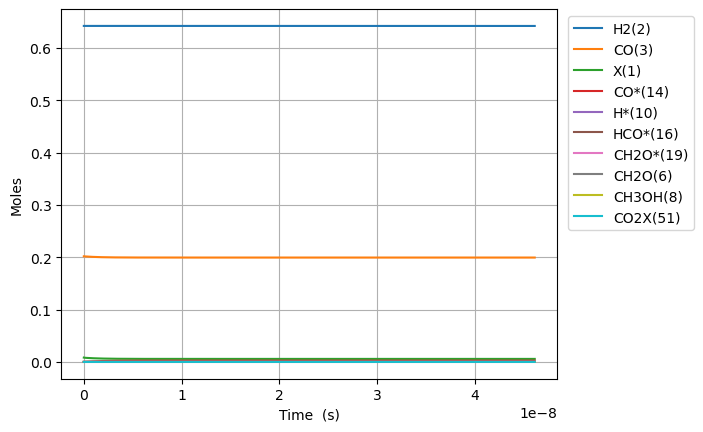

Values plotted in this chart, from the file beside it:
Time (s), Volume (m^3), N2, Ne, X(1), H2(2), CO(3), CO2(4), H2O(5), CH2O(6), HCOOH(7), CH3OH(8), HCOOCH3(9), H*(10), O*(11), OH*(12), H2O*(13), CO*(14), CO2*(15), HCO*(16), HCOO*(17), COOH*(18), CH2O*(19), CH3O*(20)
0.0, 0.002815, 0.1557, 0.0, 0.008284, 0.6424, 0.2019, 0.0, 0.0, 0.0, 0.0, 0.0, 0.0, 0.0, 0.0, 0.0, 0.0, 0.0, 0.0, 0.0, 0.0, 0.0, 0.0, 0.0
1.153450933800407e-24, 0.002815, 0.1557, 0.0, 0.008284, 0.6424, 0.2019, -5.128236645857241e-109, 1.080170163639585e-129, 9.865912317779315e-52, -8.694040707870794e-155, -1.113329373202979e-116, 2.724075777413719e-152, 2.7380696199490366e-18, 4.8945690572274e-81, -1.6211271051095546e-104, 8.447296121645634e-126, 1.8036004146591544e-18, -1.5613782704801581e-114, 9.514864580437841e-55, -8.121457890526137e-148, 1.2684088686887007e-128, 1.7024407593800506e-80, 8.60473304434243e-93
3.2296626146411396e-24, 0.002815, 0.1557, 0.0, 0.008284, 0.6424, 0.2019, 4.7323062096594297e-107, 5.028442645272277e-128, 2.762455448978208e-51, 9.692615171572232e-153, 1.1000406576018186e-115, 7.492734474533391e-151, 7.66659493585729e-18, 2.819020306794925e-79, 2.7210864284579577e-103, 2.3497770414954357e-124, 5.0500811610456255e-18, 1.4951665458981639e-112, 1.4378862377645258e-53, 5.490104354735793e-146, 3.5280204502424684e-127, 1.0283240172252326e-79, 1.3003472397026045e-91
7.382085976322605e-24, 0.002815, 0.1557, 0.0, 0.008284, 0.6424, 0.2019, 1.0088464238648487e-104, 2.6565650835404625e-125, 6.314183883378761e-51, 8.570965213442063e-150, 6.06721747701314e-114, 1.8354221644344966e-148, 1.7523645567673758e-17, 1.2641669661000175e-77, 3.2076380674454365e-101, 5.736516968839785e-122, 1.1543042653818545e-17, 3.112082079129984e-110, 1.5468123933348035e-52, 3.102368847130318e-143, 8.610836917414847e-125, 4.95249328703741e-79, 1.398854220551668e-90
1.5686932699685535e-23, 0.002815, 0.1557, 0.0, 0.008284, 0.6424, 0.2019, 1.6134456287542586e-102, 8.934210358561772e-123, 1.3417640752179865e-50, 5.535721298927645e-147, 2.3878469945990446e-112, 3.083870246956026e-146, 3.723774683130654e-17, 4.7561120253511255e-76, 2.5354887173596288e-99, 9.617700939222881e-120, 2.4528965639364288e-17, 4.983296704047809e-108, 1.4217870812158534e-51, 1.7871996462449714e-140, 1.4430039338516935e-122, 2.1688482001482557e-78, 1.2857880291044234e-89
3.229662614641139e-23, 0.002815, 0.1557, 0.0, 0.008284, 0.6424, 0.2019, 2.3003186901007844e-100, 2.6046939518938775e-120, 2.762455448978207e-50, 3.173421856816651e-144, 8.436801969091593e-111, 4.496351817313754e-144, 7.666594935857149e-17, 1.6468905818200344e-74, 1.7943789666229943e-97, 1.4017998467344299e-117, 5.050081161045535e-17, 7.110697022195851e-106, 1.216368781689665e-50, 9.861782181021732e-138, 2.1012677012743105e-120, 9.26354064236739e-78, 1.100018727942712e-88
6.551601303986311e-23, 0.002815, 0.1557, 0.0, 0.008284, 0.6424, 0.2019, 3.1049926996459805e-98, 7.1075714512193845e-118, 5.603838196498647e-50, 1.718281372445472e-141, 2.834412721635398e-109, 6.1353190873301534e-142, 1.555223544130989e-16, 5.4793086525257734e-73, 1.20658004940332e-95, 1.9151197101466108e-115, 1.024445035526359e-16, 9.602122326086339e-104, 1.0057172309618604e-49, 5.248687555764836e-135, 2.865435801288883e-118, 4.483957315893006e-77, 9.095167541631732e-88
1.3195478682676655e-22, 0.002815, 0.1557, 0.0, 0.008284, 0.6424, 0.2019, 4.080532522977685e-96, 1.878036033701272e-115, 1.1286603691539524e-49, 9.045947720463366e-139, 9.291598048914761e-108, 8.106026121442005e-140, 3.132351645221437e-16, 1.7876273135700285e-71, 7.913687102971887e-94, 2.5388199447348567e-113, 2.0633188743699045e-16, 1.2621607715514755e-101, 8.178325496885491e-49, 2.739713885130527e-132, 3.784685751111953e-116, 4.1010918708186983e-76, 7.396039157500228e-87
2.6483233440057345e-22, 0.002815, 0.1557, 0.0, 0.008284, 0.6424, 0.2019, 5.29211127260292e-94, 4.8841135786276696e-113, 2.265213468162126e-49, 4.696284917232672e-136, 3.00923926865303e-106, 1.0540664055577398e-137, 6.286607847401933e-16, 5.7758263566939193e-70, 5.1269422749270774e-92, 3.3250858545705794e-111, 4.1410665520567354e-16, 1.6370892745786998e-99, 6.596115793424506e-48, 1.4162441195010865e-129, 4.9206743413869944e-114, 9.053889244765199e-75, 5.965173458123781e-86
5.305874295481872e-22, 0.002815, 0.1557, 0.0, 0.008284, 0.6424, 0.2019, 6.818436202912106e-92, 1.260199543387076e-110, 4.5383196661784666e-49, 2.4212296083789276e-133, 9.687445963337868e-105, 1.359862740843675e-135, 1.259512025176133e-15, 1.8571814063598248e-68, 3.301283044704106e-90, 4.351924260945615e-109, 8.296561907429359e-16, 2.109361185111207e-97, 5.298358917442473e-47, 7.2858355424701006e-127, 6.347746978371741e-112, 2.7457474505463155e-73, 4.7915516215048115e-85
1.0620976198434146e-21, 0.002815, 0.1557, 0.0, 0.008284, 0.6424, 0.2019, 8.756213297214453e-90, 3.238800905405925e-108, 9.08453206221112e-49, 1.2439726260061885e-130, 3.109275229294672e-103, 1.7474753295835405e-133, 2.5212145060473743e-15, 5.957287225968255e-67, 2.1192566757316487e-88, 5.752844016029792e-107, 1.6607552618170457e-15, 2.7089056914916665e-95, 4.2472904776111786e-46, 3.7392285724738296e-124, 8.156808036672207e-110, 8.745208409594041e-72, 3.8410215393464624e-84
2.1251180004338696e-21, 0.002815, 0.1557, 0.0, 0.008284, 0.6424, 0.2019, 1.1226301022912472e-87, 8.307612753058797e-106, 1.8176956854276312e-48, 6.380181138500156e-128, 9.964573611520794e-102, 2.2411565755088345e-131, 5.044619467787301e-15, 1.9086238326319285e-65, 1.3583872832694812e-86, 7.790053234500935e-105, 3.3229534039636043e-15, 3.473121121350895e-93, 3.4012770862402865e-45, 1.9167586903975634e-121, 1.0461045473401805e-107, 2.799955693882605e-70, 3.0759321812296546e-83
4.251158761614779e-21, 0.002815, 0.1557, 0.0, 0.008284, 0.6424, 0.2019, 1.4381414122917928e-85, 2.128835521611639e-103, 3.6361806438406246e-48, 3.269482673761733e-125, 3.1910480804273725e-100, 2.8714742155940236e-129, 1.0091429391256934e-14, 6.111263524407597e-64, 8.700286066211805e-85, 1.1036904563721417e-102, 6.647349688250079e-15, 4.4492589796537736e-91, 2.7224002240596014e-44, 9.819620879947121e-119, 1.3403166057291002e-105, 8.965480096260469e-69, 2.4619920410752612e-82
8.5032402839766e-21, 0.002815, 0.1557, 0.0, 0.008284, 0.6424, 0.2019, 1.8415718623647673e-83, 5.452491443450303e-101, 7.273150560666434e-48, 1.674700122195888e-122, 1.0215169239010374e-98, 3.677230051560202e-127, 2.0185049238155326e-14, 1.956189766899059e-62, 5.570298381365643e-83, 1.6838616463990597e-100, 1.3296142256796457e-14, 5.697393168297858e-89, 2.178471736007455e-43, 5.029129953734218e-116, 1.716439647409917e-103, 2.869983044443898e-67, 1.9700919841157118e-81
1.700740332870024e-20, 0.002815, 0.1557, 0.0, 0.008284, 0.6424, 0.2019, 2.3576889512067317e-81, 1.3961799835472694e-98, 1.4547090394317333e-47, 8.576322318388819e-120, 3.269468420717736e-97, 4.707852577108024e-125, 4.0372288931788605e-14, 6.260734338094264e-61, 3.565667983832863e-81, 2.8483894488571305e-98, 2.6593727393782922e-14, 7.29415095206609e-87, 1.7429980386148895e-42, 2.575289332994111e-113, 2.197577212659273e-101, 9.185644974720611e-66, 1.5762747875973868e-80
3.401572941814752e-20, 0.002815, 0.1557, 0.0, 0.008284, 0.6424, 0.2019, 3.0181376835090424e-79, 3.5746587565625265e-96, 2.9094970061616275e-47, 4.3915538711095275e-117, 1.0463542239276135e-95, 6.02639086588032e-123, 8.074676831840115e-14, 2.0035770734318514e-59, 2.2822441478688457e-79, 5.419454874493675e-96, 5.31888976673307e-14, 9.337436398974961e-85, 1.3944866967601316e-41, 1.3186388311207168e-110, 2.8132416949429594e-99, 2.9396803721248256e-64, 1.2611326665152052e-79
6.803238159704209e-20, 0.002815, 0.1557, 0.0, 0.008284, 0.6424, 0.2019, 3.863381328641048e-77, 9.1516868489723e-94, 5.819072939620271e-47, 2.2485989001679862e-114, 3.3499118795432663e-94, 7.713276031554018e-121, 1.614957270890101e-13, 6.411633909406493e-58, 1.4607055428714336e-77, 1.1476666911995624e-93, 1.0637923821272567e-13, 1.1952435054373224e-82, 1.1156246666492015e-40, 6.751609163600919e-108, 3.6011707539317874e-97, 9.407416426553993e-63, 1.0093795563139117e-78
1.360656859548312e-19, 0.002815, 0.1557, 0.0, 0.008284, 0.6424, 0.2019, 4.9451716931522445e-75, 2.342903451703889e-91, 1.163822480653298e-46, 1.1513154782336212e-111, 1.0793168212237933e-92, 9.871734971021984e-119, 3.229936446197636e-13, 2.05172716990752e-56, 9.348736723066001e-76, 2.6311650311955735e-91, 2.1275991929671322e-13, 1.529925693183114e-80, 8.925138630970784e-40, 3.4568144322531102e-105, 4.609645227335231e-95, 3.0104435885044155e-61, 8.131978837009313e-78
2.7213229467040945e-19, 0.002815, 0.1557, 0.0, 0.008284, 0.6424, 0.2019, 6.329688771711419e-73, 5.997923973534159e-89, 2.327652854034009e-46, 5.894832413288408e-109, 3.828892673217041e-91, 1.2651278272454931e-116, 6.45989479639413e-13, 6.565369728290877e-55, 5.983261765768899e-74, 6.342981073344692e-89, 4.255212814374787e-13, 1.9582650891130456e-78, 7.140167612875659e-39, 1.7698301308726715e-102, 5.900452558484905e-93, 9.633532277106523e-60, 7.233348186500006e-77
5.442655121015659e-19, 0.002815, 0.1557, 0.0, 0.008284, 0.6424, 0.2019, 8.101511052854446e-71, 1.5354800067926528e-86, 4.655313600788153e-46, 3.018192630523058e-106, 3.145589412090145e-89, 1.662719651718217e-114, 1.291981149511281e-12, 2.10078812694273e-53, 3.8293095223481286e-72, 1.5735232351891786e-86, 8.510440056101712e-13, 2.506429022112971e-76, 5.712157378335115e-38, 9.060801737415944e-100, 7.552680704475601e-91, 3.0827486946819173e-58, 1.5102085553756267e-75
1.0885319469638789e-18, 0.002815, 0.1557, 0.0, 0.008284, 0.6424, 0.2019, 1.0368579111768524e-68, 3.9308432967202976e-84, 9.310635094269355e-46, 1.5453386736021473e-103, 1.0838459147120393e-86, 3.0468210470493435e-112, 2.5839644885852945e-12, 6.72164162271033e-52, 2.4507650036583575e-70, 3.963860255433939e-84, 1.7020894535202024e-12, 3.2078134746359597e-74, 4.569737154846311e-37, 4.6383523805255104e-97, 9.667583101812083e-89, 9.864829289515287e-57, 1.3131538200650144e-73
2.177064816688505e-18, 0.002815, 0.1557, 0.0, 0.008284, 0.6424, 0.2019, 1.3268249836162608e-66, 1.0062984550973606e-81, 1.8621278081271116e-45, 7.912347631642289e-101, 5.3803568589512175e-84, 2.278868271606025e-109, 5.167931164054428e-12, 2.150354472847774e-50, 1.5684929328343873e-68, 1.0065109114959379e-81, 3.4041803475988497e-12, 4.1049176143812273e-72, 3.655800424438544e-36, 2.374031663189114e-94, 1.2374836134805264e-86, 3.1567559529858967e-55, 1.6311244251494247e-71
4.354130556137757e-18, 0.002815, 0.1557, 0.0, 0.008284, 0.6424, 0.2019, 1.6974284074593097e-64, 2.576139410732929e-79, 3.7242564070747807e-45, 4.0513458491715306e-98, 2.748931889073984e-81, 4.1614476521142223e-106, 1.0335864504277125e-11, 6.87747097103265e-49, 1.0038412584121074e-66, 2.5661361300924048e-79, 6.808362128790487e-12, 5.251509414904975e-70, 2.9246644511871345e-35, 1.2146785991910844e-91, 1.5840648898913935e-84, 1.0101702849471816e-53, 2.083554664545311e-69
8.70826203503626e-18, 0.002815, 0.1557, 0.0, 0.008284, 0.6424, 0.2019, 2.170385150112974e-62, 6.5950842005202814e-77, 7.448513795540469e-45, 2.074562717643808e-95, 1.4068709424804752e-78, 2.3529567717641905e-102, 2.0671731141860185e-11, 2.198447032205724e-47, 6.424746775249882e-65, 6.55597428044704e-77, 1.3616725663311188e-11, 6.714802476784707e-68, 2.3398045906158827e-34, 6.210851234129672e-89, 2.0278504223838797e-82, 3.2326438146629968e-52, 2.665855438962327e-67
1.7416524992833268e-17, 0.002815, 0.1557, 0.0, 0.008284, 0.6424, 0.2019, 2.7721581177738386e-60, 1.6885261215690662e-74, 1.4897052517523437e-44, 1.0625118998234042e-92, 7.19935697573795e-76, 4.817285311737827e-99, 4.134346424557664e-11, 7.020063620222904e-46, 4.112288466598063e-63, 1.6767845106393055e-74, 2.723345262090255e-11, 8.576733710886145e-66, 1.8720751913020843e-33, 3.1713273855948182e-86, 2.5964352927404422e-80, 1.0345710043906935e-50, 3.4104833429196285e-65
3.483305090842728e-17, 0.002815, 0.1557, 0.0, 0.008284, 0.6424, 0.2019, 3.5332404291559405e-58, 4.324587828472163e-72, 2.9797168333681827e-44, 5.444803844894053e-90, 3.683090404984967e-73, 9.861305526305698e-96, 8.268692976720827e-11, 2.2368865993585152e-44, 2.633061913722154e-61, 4.2923019512089316e-72, 5.446690609028735e-11, 1.0931810622945895e-63, 1.498396731079581e-32, 1.6149320583397056e-83, 3.326240047695911e-78, 3.3122171154677796e-49, 4.36188658413121e-63
6.966610273961531e-17, 0.002815, 0.1557, 0.0, 0.008284, 0.6424, 0.2019, 4.484201791827002e-56, 1.1091248519226869e-69, 5.998251660338628e-44, 2.7952353436223954e-87, 1.8844606181651727e-70, 2.0217159731125435e-92, 1.653738580672448e-10, 7.097597458073383e-43, 1.6882590666877348e-59, 1.1005604331230297e-69, 1.0893381124588312e-10, 1.387503131381049e-61, 1.2010510062142396e-31, 8.179448509404222e-81, 4.268752045942925e-76, 1.0619243113149245e-47, 5.579421582137944e-61
1.0449915457080334e-16, 0.002815, 0.1557, 0.0, 0.008284, 0.6424, 0.2019, 2.980200278075606e-55, 8.518216293023661e-69, 9.200300833003985e-44, 2.434778068120655e-86, 1.6402773179044197e-69, 1.2906796460684858e-91, 2.4806078362402615e-10, 3.3201039363247376e-42, 9.64683081540553e-59, 8.452169775532645e-69, 1.6340071461830514e-10, 9.181687946647968e-61, 3.5709529439271173e-31, 7.029128440406522e-80, 2.872701989298858e-75, 5.085375578652077e-47, 3.751169536626452e-60
1.3933220640199137e-16, 0.002815, 0.1557, 0.0, 0.008284, 0.6424, 0.2019, 1.2857141186840979e-54, 4.36094573326263e-68, 1.3048202141094014e-43, 1.4558297491640417e-85, 9.801171536813786e-69, 1.5017940870645686e-90, 3.307477064375239e-10, 1.0317462962963176e-41, 3.6017957958987855e-58, 4.327034414510872e-68, 2.1786761620758874e-10, 4.069433473590982e-60, 7.794472959988374e-31, 4.092600439753408e-79, 1.3231301836595065e-74, 1.6850849626256766e-46, 1.7265308321061656e-59
2.0899831006436743e-16, 0.002815, 0.1557, 0.0, 0.008284, 0.6424, 0.2019, 1.2088724486554217e-53, 6.264353728406398e-67, 2.8505335381938845e-43, 3.4403780138391917e-84, 2.313744942670795e-67, 1.3477560940162047e-88, 4.961215456260885e-10, 5.053663230065435e-41, 2.4735222038993645e-57, 6.215452138445425e-67, 3.2680141520131926e-10, 4.192190883302958e-59, 2.2715462950417078e-30, 8.540940215533371e-78, 1.617157994689546e-73, 9.867227631900534e-46, 2.1082587008419108e-58
2.7866441372674346e-16, 0.002815, 0.1557, 0.0, 0.008284, 0.6424, 0.2019, 5.387864491524826e-53, 3.1558153971089276e-66, 7.120462547944648e-43, 2.155122253790783e-83, 1.4484934854286517e-66, 1.2194784081343528e-87, 6.614953747263369e-10, 1.5787588158898606e-40, 9.409004732762711e-57, 3.1311362618797685e-66, 4.3573520763795945e-10, 1.8185802369596316e-58, 4.988435675893417e-30, 4.966609599531518e-77, 7.492717038382321e-73, 3.291174366351013e-45, 9.757146062037263e-58
3.483305173891195e-16, 0.002815, 0.1557, 0.0, 0.008284, 0.6424, 0.2019, 1.8723441604705557e-52, 1.2918551580604286e-65, 1.9439950482515747e-42, 1.0416236264491271e-82, 6.993456885500991e-66, 8.946569897882959e-87, 8.268691930174797e-10, 4.040307042107444e-40, 2.858564735714143e-56, 1.2817315701451138e-65, 5.44668993049261e-10, 6.386395462724863e-58, 9.406391698633541e-30, 2.2672737972271616e-76, 2.752770318163046e-72, 8.902999505296017e-45, 3.5809854413363584e-57
4.876627247138717e-16, 0.002815, 0.1557, 0.0, 0.008284, 0.6424, 0.2019, 2.6368641668960785e-51, 3.3522075589076255e-64, 2.3593394070105744e-41, 5.455741702686618e-81, 3.632277747534018e-64, 1.1980539369995371e-84, 1.1576167964921874e-09, 2.2381578843743542e-39, 2.60492489703814e-55, 3.3257506505011326e-64, 7.625365423553289e-10, 8.940525385576494e-57, 2.623555648346711e-29, 1.0037563847933271e-74, 4.356291853267506e-71, 5.349131561892543e-44, 5.625538984627765e-56
6.269949320386238e-16, 0.002815, 0.1557, 0.0, 0.008284, 0.6424, 0.2019, 1.3261704483268685e-50, 2.0508583915883075e-63, 1.1708470138937389e-40, 3.9310691638202e-80, 2.6092875432062715e-63, 1.12498008295367e-83, 1.4883643560625043e-09, 7.347987703184845e-39, 1.1021057114615842e-54, 2.034643764171352e-63, 9.804040631294759e-10, 4.437329112278817e-56, 5.646384419363436e-29, 6.992577046885691e-74, 2.2453610036525784e-70, 1.8318022117198232e-43, 2.8887370432551183e-55
9.05659346688128e-16, 0.002815, 0.1557, 0.0, 0.008284, 0.6424, 0.2019, 2.149787265670622e-49, 5.97852537198158e-62, 1.8893256472073928e-39, 1.8722777132594092e-78, 1.2231235771911493e-61, 1.3539392664713925e-81, 2.1498593434990557e-09, 4.846665753114629e-38, 1.2574978530841594e-53, 5.931082213404429e-62, 1.416139019099414e-09, 7.106884476205436e-55, 1.8368608011745402e-28, 2.9313699761546794e-72, 4.009166189934181e-69, 1.3321817393561245e-42, 5.084597032960388e-54
1.4629881759871364e-15, 0.002815, 0.1557, 0.0, 0.008284, 0.6424, 0.2019, 8.163404846413187e-48, 5.225673123493466e-60, 7.16490035570076e-38, 2.777938536302922e-76, 1.7509678565770834e-59, 7.104697244808752e-79, 3.472848791499433e-09, 5.803356099642925e-37, 3.514333921557318e-52, 5.184082325993289e-60, 2.2876085887590333e-09, 2.610266114217943e-53, 9.597102787592519e-28, 3.3233059157976666e-70, 1.8737644464323912e-67, 2.0117224884082022e-41, 2.2989151149175362e-52
2.5776458345851534e-15, 0.002815, 0.1557, 0.0, 0.008284, 0.6424, 0.2019, 4.836254347375793e-46, 1.0357984383650705e-57, 4.236667745601438e-36, 1.0030491189013937e-73, 5.889451117419762e-57, 1.1730387551409185e-75, 6.1188255795375426e-09, 9.759552737183281e-36, 1.9928113336751452e-50, 1.0275372558425786e-57, 4.030546359193246e-09, 1.526429084583437e-51, 8.27400628677518e-27, 6.500696482218421e-68, 1.9191767640958974e-65, 5.847435687017753e-40, 2.205361497461819e-50
3.69230349318317e-15, 0.002815, 0.1557, 0.0, 0.008284, 0.6424, 0.2019, 3.41086325467754e-45, 1.029040240100512e-56, 2.985980703125243e-35, 1.1471635187207917e-72, 6.629935362432035e-56, 1.58856783756782e-74, 8.764799556323204e-09, 4.4486238056095325e-35, 1.4453374297483198e-49, 1.0208299842547477e-56, 5.7734823047370836e-09, 1.080704674756585e-50, 3.091536187646937e-26, 6.269983025791734e-67, 1.671060500688838e-64, 3.543639841497341e-39, 1.8838481220020212e-49
5.921618810379204e-15, 0.002815, 0.1557, 0.0, 0.008284, 0.6424, 0.2019, 8.829022271556336e-44, 1.2062604089704553e-54, 7.704162219456435e-34, 2.7928524899089727e-70, 1.4177587333275715e-53, 3.237619584840643e-71, 1.4056739071341746e-08, 3.897058524202766e-34, 5.024790352562752e-48, 1.1966197130272369e-54, 9.259348722513536e-09, 2.8851436627256694e-49, 2.1854972366347175e-25, 5.207764135427658e-65, 1.137933967474894e-62, 7.261147537775687e-38, 1.152474860197707e-47
7.928002595855635e-15, 0.002815, 0.1557, 0.0, 0.008284, 0.6424, 0.2019, 4.2507279367259674e-43, 9.438042678337592e-54, 3.705208101169364e-33, 2.745634687198082e-69, 1.3393550286039651e-52, 6.447168683089811e-70, 1.881947501113122e-08, 1.2622221701576608e-33, 2.7145197943759223e-47, 9.362593094186471e-54, 1.239662225984982e-08, 1.4509180090214547e-48, 6.654278782722886e-25, 3.752909029800262e-64, 7.948900266190558e-62, 3.444854147500998e-37, 7.867912797504829e-47
9.934386381332065e-15, 0.002815, 0.1557, 0.0, 0.008284, 0.6424, 0.2019, 1.5085748302868345e-42, 4.624776087430129e-53, 1.313097935162607e-32, 1.5178796071239113e-68, 7.199043649219816e-52, 4.3605633400623317e-69, 2.3582201827819186e-08, 3.146409531248729e-33, 1.0732386929489124e-46, 4.587785992800916e-53, 1.5533889888321697e-08, 5.0708121161157565e-48, 1.5972706076416273e-24, 1.657178673847018e-63, 3.5372107328123196e-61, 1.1631761048437471e-36, 3.367197233003163e-46
1.1940770166808495e-14, 0.002815, 0.1557, 0.0, 0.008284, 0.6424, 0.2019, 4.2364619969780613e-42, 1.881900388087548e-52, 3.6827216289724626e-32, 7.152712047026964e-68, 3.2145005038587574e-51, 3.477840978509154e-68, 2.834491951621589e-08, 6.555783985019119e-33, 3.3461116715421907e-46, 1.8668437134942723e-52, 1.8671151608285515e-08, 1.4501302137988847e-47, 3.2493750203318615e-24, 6.078157503020715e-63, 1.2994959586933604e-60, 3.24037692949193e-36, 1.2024585165086484e-45
1.3947153952284926e-14, 0.002815, 0.1557, 0.0, 0.008284, 0.6424, 0.2019, 1.0164476399879226e-41, 6.4294734398755206e-52, 8.824541329615467e-32, 2.9044498036095092e-67, 1.2374786866665281e-50, 2.2706899588891713e-67, 3.310762807091205e-08, 1.2100516725598003e-32, 8.880420298831821e-46, 6.378017285501268e-52, 2.1808407420257104e-08, 3.54711522284958e-47, 5.8999341588118504e-24, 1.8972678320088732e-62, 4.073664895541563e-60, 7.7768947627403e-36, 3.6716725671649756e-45
1.7959921523237786e-14, 0.002815, 0.1557, 0.0, 0.008284, 0.6424, 0.2019, 4.2145370638584353e-41, 5.442643407350177e-51, 3.6491186598177867e-31, 3.697896112180653e-66, 1.3962095028123437e-49, 6.496835061816649e-66, 4.263301775979256e-08, 3.2027898936639094e-32, 4.4972016885666524e-45, 5.399057989116534e-51, 2.808290132116858e-08, 1.5345948238873387e-46, 1.5301205926758635e-23, 1.3224617901729145e-61, 2.906937097629372e-59, 3.279290241444652e-35, 2.473830962460929e-44
2.1972689094190647e-14, 0.002815, 0.1557, 0.0, 0.008284, 0.6424, 0.2019, 1.2804862633864953e-40, 2.5793709300821233e-50, 1.1060615186196766e-30, 2.202791425695982e-65, 7.674028916350525e-49, 5.633729974024295e-65, 5.215837085122738e-08, 6.850867580893915e-32, 1.5882794389916754e-44, 2.558703331611927e-50, 3.435737159321127e-08, 4.761250424865279e-46, 3.233373952041986e-23, 5.482046440838306e-61, 1.2464821470741136e-58, 1.0032481593023887e-34, 1.0085377662707267e-43
2.5985456665143508e-14, 0.002815, 0.1557, 0.0, 0.008284, 0.6424, 0.2019, 3.2292374791776078e-40, 9.615389507264356e-50, 2.7826010980322726e-30, 1.0083380798129029e-64, 3.173230888468056e-48, 3.5546010308236155e-64, 6.16836872995752e-08, 1.277316141980313e-31, 4.569979468203871e-44, 9.538305308873987e-50, 4.0631818237485835e-08, 1.2176050237437484e-45, 5.980218233088834e-23, 1.787141470000116e-60, 4.217105239435574e-58, 2.5415642319088065e-34, 3.2488555083531476e-43
2.999822423609637e-14, 0.002815, 0.1557, 0.0, 0.008284, 0.6424, 0.2019, 7.1646701423260215e-40, 3.1121577358565197e-49, 6.157621112011866e-30, 4.006366966551237e-64, 1.1333693891701105e-47, 1.860852276828982e-63, 7.120896706000128e-08, 2.1585505711991164e-31, 1.1485600850967893e-43, 3.0871955239337096e-49, 4.690624125440573e-08, 2.7308479590292116e-45, 1.0049630285725484e-22, 5.044763492620558e-60, 1.2393224737796473e-57, 5.660923882945757e-34, 9.081140982315151e-43
3.401099180704923e-14, 0.002815, 0.1557, 0.0, 0.008284, 0.6424, 0.2019, 1.4408679639204956e-39, 8.98828727329882e-49, 1.2348616171035679e-29, 1.41341143570946e-63, 3.6088647876689243e-47, 8.25248828476539e-63, 8.07342100889345e-08, 3.3889519321850953e-31, 2.601680805308447e-43, 8.91615290967151e-49, 5.318064064430539e-08, 5.536409214952095e-45, 1.571410259534052e-22, 1.2664163320722086e-59, 3.257546446092952e-57, 1.1417072438710493e-33, 2.2609078059472937e-42
3.802375937800209e-14, 0.002815, 0.1557, 0.0, 0.008284, 0.6424, 0.2019, 2.682389263370443e-39, 2.4022840037891793e-48, 2.2918609323371942e-29, 4.6558147564991806e-63, 1.0666113787687213e-46, 3.300819156918759e-62, 9.025941634336201e-08, 5.028380221506412e-31, 5.431451453599183e-43, 2.3829920668338654e-48, 5.945501640744659e-08, 1.0362234575534453e-44, 2.324469459497407e-22, 2.8962110369875455e-59, 7.874734276402619e-57, 2.128304324981764e-33, 5.133370543289778e-42
4.2036526948954954e-14, 0.002815, 0.1557, 0.0, 0.008284, 0.6424, 0.2019, 4.679660477458165e-39, 5.783783495597459e-48, 3.985774142049682e-29, 1.335582414419021e-62, 2.780049943631081e-46, 1.0932657077772797e-61, 9.978458578004301e-08, 7.136461769249568e-31, 1.0527537082270217e-42, 5.737302670113068e-48, 6.572936854390253e-08, 1.8142844012357126e-44, 3.291147725516162e-22, 6.027560658488417e-59, 1.736788473639866e-56, 3.7147119235909285e-33, 1.062009269773957e-41
4.6049294519907815e-14, 0.002815, 0.1557, 0.0, 0.008284, 0.6424, 0.2019, 7.729862276262381e-39, 1.2702189276677276e-47, 6.562805528411217e-29, 3.420709786365832e-62, 6.479562384771994e-46, 3.147478067533671e-61, 1.0930971835522767e-07, 9.772154767913135e-31, 1.913532811463536e-42, 1.2600032176293845e-47, 7.20036970536332e-08, 3.005110228961296e-44, 4.498167428207946e-22, 1.1577418997026946e-58, 3.535064841844578e-56, 6.137648151608743e-33, 2.029844374957204e-41
5.4074829661813536e-14, 0.002815, 0.1557, 0.0, 0.008284, 0.6424, 0.2019, 1.8572220254280605e-38, 5.164795632077532e-47, 1.5664701246548662e-28, 1.9030729229435297e-61, 2.902946638519106e-45, 2.1596741952082315e-60, 1.283598727467722e-07, 1.6862705265493515e-30, 5.465332085760803e-42, 5.123180660115088e-47, 8.455228319352782e-08, 7.252190873038958e-44, 7.740324831931505e-22, 3.60923198618941e-58, 1.2458479860335391e-55, 1.4757346565403648e-32, 6.277616037392397e-41
6.129781128952869e-14, 0.002815, 0.1557, 0.0, 0.008284, 0.6424, 0.2019, 3.6511181059926947e-38, 1.5034627911847499e-46, 3.061446193941346e-28, 6.891740174976453e-61, 8.969248475114115e-45, 8.858850995768834e-60, 1.4550488519469575e-07, 2.5640375281131492e-30, 1.227005358806731e-41, 1.4913306024718964e-46, 9.584592991706017e-08, 1.4304667050828671e-43, 1.174841091158633e-21, 8.605434855093789e-58, 3.2802548691793286e-55, 2.9039885324209257e-32, 1.4887509779350087e-40
6.852079291724384e-14, 0.002815, 0.1557, 0.0, 0.008284, 0.6424, 0.2019, 6.621523063173026e-38, 3.841004850400209e-46, 5.519724164527727e-28, 2.1331290183098605e-60, 2.4022327430525307e-44, 3.033108198805632e-59, 1.6264977753248713e-07, 3.704582955834133e-30, 2.500662742733164e-41, 3.809964746721276e-46, 1.0713950009152722e-07, 2.601764394093979e-43, 1.695135829850996e-21, 1.842523011848103e-57, 7.703520247610878e-55, 5.272461250995986e-32, 3.1739001956187297e-40
7.5743774544959e-14, 0.002815, 0.1557, 0.0, 0.008284, 0.6424, 0.2019, 1.1269947615482228e-37, 8.874612150003296e-46, 9.340251106746323e-28, 5.868536596865306e-60, 5.775501300534128e-44, 9.08783409418269e-59, 1.7979454950600545e-07, 5.142391086504483e-30, 4.722412087373398e-41, 8.8027941636477e-46, 1.18432993717457e-07, 4.4395052003606874e-43, 2.3505413866627973e-21, 3.6302196011306273e-57, 1.6551213627601313e-54, 8.984156033742417e-32, 6.231171265097077e-40
8.296675617267416e-14, 0.002815, 0.1557, 0.0, 0.008284, 0.6424, 0.2019, 1.822476313142817e-37, 1.892594147965317e-45, 1.501721132016263e-27, 1.4696588543497181e-59, 1.2751583840021008e-43, 2.44908263312737e-58, 1.9693920086121334e-07, 6.911940178678823e-30, 8.387805652215468e-41, 1.8772573865987273e-45, 1.2972641079540447e-07, 7.19507108189525e-43, 3.1566789231221605e-21, 6.689449886182007e-57, 3.311344101830198e-54, 1.4544347321425713e-31, 1.1447642154738476e-39
9.741271942810446e-14, 0.002815, 0.1557, 0.0, 0.008284, 0.6424, 0.2019, 4.2312286152749455e-37, 7.279403962926728e-45, 3.4460762575278075e-27, 7.758553609812847e-59, 5.212574711518162e-43, 1.4678131223620075e-57, 2.312281406998366e-07, 1.1584084562321601e-29, 2.3006172248003487e-40, 7.220232352222584e-45, 1.523130153094212e-07, 1.6765628133337325e-42, 5.283592505356811e-21, 1.9481350967873859e-56, 1.1355495368727025e-53, 3.38336379960902e-31, 3.31713367460045e-39
1.1185868268353476e-13, 0.002815, 0.1557, 0.0, 0.008284, 0.6424, 0.2019, 8.698084698178621e-37, 2.2867942687772035e-44, 7.002822864574582e-27, 3.146481797256958e-58, 1.7132772222654286e-42, 6.494039354851086e-57, 2.655165950149451e-07, 1.799676779686473e-29, 5.447656388276757e-40, 2.26815144914113e-44, 1.748993136378483e-07, 3.456194870387469e-42, 8.200799094953737e-21, 4.831311322313983e-56, 3.2607336981225904e-53, 6.9663393232818836e-31, 8.19470354584367e-39
1.2630464593896505e-13, 0.002815, 0.1557, 0.0, 0.008284, 0.6424, 0.2019, 1.632318830106805e-36, 6.181569166443594e-44, 1.2993295158228823e-26, 1.0587406109446959e-57, 4.799713305671334e-42, 2.339147876453039e-56, 2.998045617728038e-07, 2.642574250226237e-29, 1.1551747659138002e-39, 6.131034094370546e-44, 1.9748530578495617e-07, 6.500528435660778e-42, 1.2033207459169686e-20, 1.0636332902516489e-55, 8.19421114302168e-53, 1.3090698326992731e-30, 1.798592914876471e-38
1.4075060919439536e-13, 0.002815, 0.1557, 0.0, 0.008284, 0.6424, 0.2019, 2.854433106845958e-36, 1.4928706485733938e-43, 2.24676728953875e-26, 3.113426180176321e-57, 1.1944189628443584e-41, 7.280741420849219e-56, 3.3409203893972554e-07, 3.714675886844809e-29, 2.2495445065850417e-39, 1.4806332113690738e-43, 2.2007099175500317e-07, 1.138812222885556e-41, 1.6905708619121908e-20, 2.1383970859260326e-55, 1.8605235239030716e-52, 2.291713300281439e-30, 3.606962982641768e-38
... 1,490 more rows
